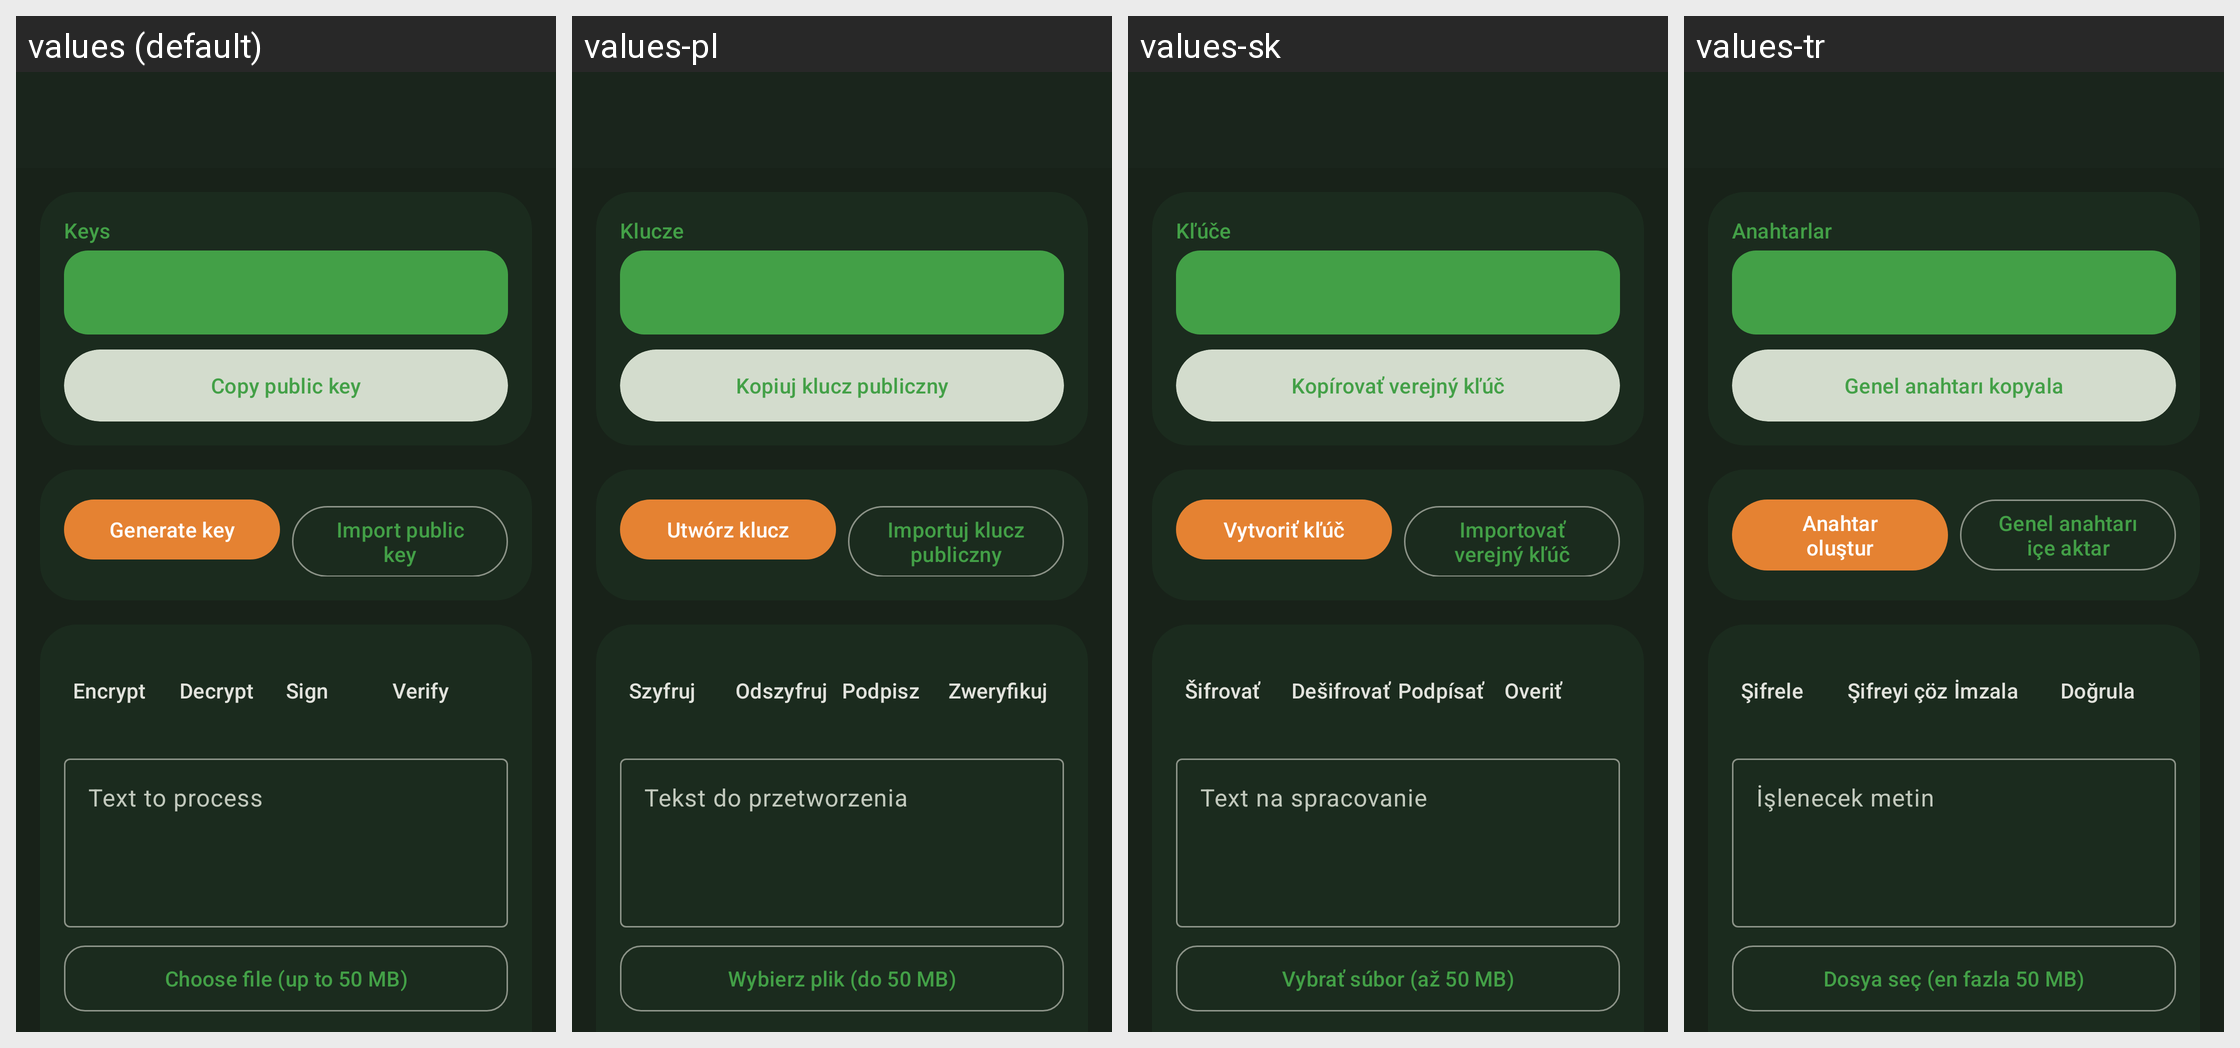

Strings drawn on this Android screen and how each of the app's shown locales translates them:
Android screen res/layout/activity_pgp.xml rendered under 4 locales, left to right: values (default), values-pl, values-sk, values-tr. Device: Nexus 5 (rendered at 1080×1920; each locale shown at half size, 540×960, under a caption strip naming it); theme KeePassPNStyle.Night.
Other locales in the repository, not shown: values-ar, values-az, values-be, values-bg, values-bn, values-bn-rBD, values-ca, values-cs, values-da, values-de, values-el, values-en-rGB, values-eo, values-es, values-et, values-eu, values-fa, values-fi, values-fil, values-fr, values-gl, values-hi, values-hr, values-hu, values-in, values-it, values-iw, values-ja, values-jv, values-kk, values-ko, values-lt, values-lv, values-mk, values-ml, values-mr, values-my, values-nb, values-nl, values-nn, values-or, values-pa, values-pt, values-pt-rBR, values-pt-rPT, values-ro, values-ru, values-sl, values-sq, values-sr, values-sv, values-ta, values-te, values-th, values-tok, values-tt, values-uk, values-ur, values-uz, values-vi, values-zh-rCN, values-zh-rTW.
Strings drawn on this screen, with the default value and each locale's value (text and hints the layout hard-codes, and strings that could not be matched under every locale, appear in the picture but are not listed):

pgp_keys_title
  values: Keys
  values-pl: Klucze
  values-sk: Kľúče
  values-tr: Anahtarlar

pgp_key_copy_public
  values: Copy public key
  values-pl: Kopiuj klucz publiczny
  values-sk: Kopírovať verejný kľúč
  values-tr: Genel anahtarı kopyala

pgp_generate
  values: Generate key
  values-pl: Utwórz klucz
  values-sk: Vytvoriť kľúč
  values-tr: Anahtar oluştur

pgp_import
  values: Import public key
  values-pl: Importuj klucz publiczny
  values-sk: Importovať verejný kľúč
  values-tr: Genel anahtarı içe aktar

pgp_encrypt
  values: Encrypt
  values-pl: Szyfruj
  values-sk: Šifrovať
  values-tr: Şifrele

pgp_decrypt
  values: Decrypt
  values-pl: Odszyfruj
  values-sk: Dešifrovať
  values-tr: Şifreyi çöz

pgp_sign
  values: Sign
  values-pl: Podpisz
  values-sk: Podpísať
  values-tr: İmzala

pgp_verify
  values: Verify
  values-pl: Zweryfikuj
  values-sk: Overiť
  values-tr: Doğrula

pgp_input_hint
  values: Text to process
  values-pl: Tekst do przetworzenia
  values-sk: Text na spracovanie
  values-tr: İşlenecek metin

pgp_choose_file
  values: Choose file (up to 50 MB)
  values-pl: Wybierz plik (do 50 MB)
  values-sk: Vybrať súbor (až 50 MB)
  values-tr: Dosya seç (en fazla 50 MB)
